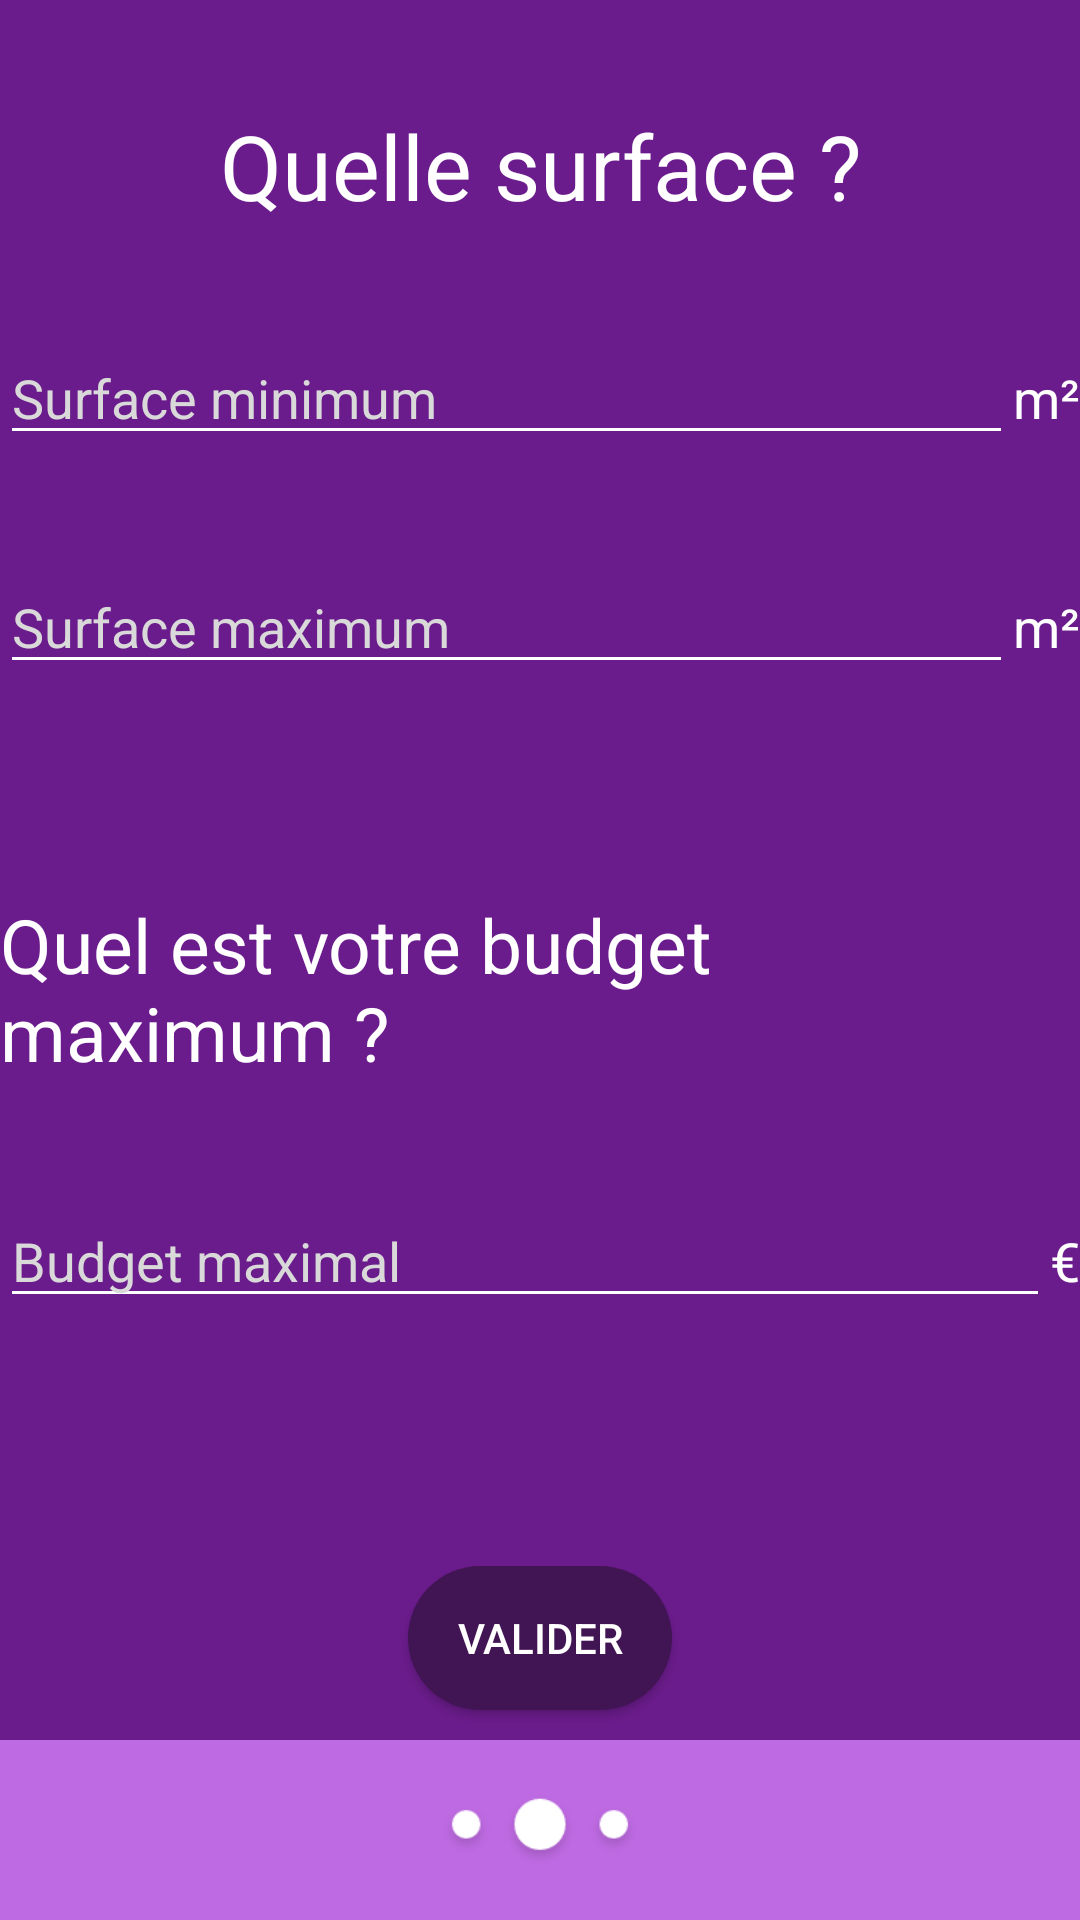

Layout XML and referenced resources for this Android screen:
<!-- AndroidManifest.xml: application theme AppTheme -->
<!-- res/layout/activity_filtre_swipe.xml -->
<?xml version="1.0" encoding="utf-8"?>
<android.support.design.widget.CoordinatorLayout xmlns:android="http://schemas.android.com/apk/res/android"
    android:layout_width="match_parent"
    android:layout_height="match_parent"
    android:background="#6B1C8C"
    android:orientation="vertical">

    <LinearLayout
        android:layout_width="match_parent"
        android:layout_height="match_parent"
        android:orientation="vertical">


        <LinearLayout
            android:layout_width="match_parent"
            android:layout_height="wrap_content"
            android:gravity="center">

            <TextView
                android:id="@+id/quelle_surface"
                android:layout_width="230dp"
                android:layout_height="wrap_content"
                android:layout_marginTop="35dp"
                android:layout_marginBottom="35dp"
                android:textSize="30dp"
                android:layout_gravity="center"
                android:gravity="center"
                android:text="@string/quelle_surface"/>

        </LinearLayout>
        <LinearLayout
            android:layout_width="wrap_content"
            android:layout_height="wrap_content"
            android:layout_gravity="center">

            <EditText
                android:id="@+id/surface_min"
                android:layout_width="370dp"
                android:layout_height="wrap_content"
                android:inputType="number"
                android:hint="@string/surface_minimum"
                android:theme="@style/MyEditTextTheme"
                android:textColor="@color/white"
                android:layout_weight="1"
                android:textColorHint="#d9d9d9"
                android:textAppearance="?android:attr/textAppearanceMedium" />

            <TextView
                android:id="@+id/value_unit_symbol_min"
                android:layout_width="wrap_content"
                android:layout_height="25dip"
                android:text="@string/mcarre"
                android:textAppearance="?android:attr/textAppearanceMedium"
                android:textColor="@color/white"/>
        </LinearLayout>
        <LinearLayout
            android:layout_width="wrap_content"
            android:layout_height="wrap_content"
            android:layout_marginTop="35dp"
            android:layout_gravity="center">

            <EditText
                android:id="@+id/surface_max"
                android:layout_width="370dp"
                android:layout_height="wrap_content"
                android:hint="@string/surface_maximum"
                android:inputType="number"
                android:theme="@style/MyEditTextTheme"
                android:textColorHint="#d9d9d9"
                android:textColor="@color/white"
                android:layout_weight="1"
                android:textAppearance="?android:attr/textAppearanceMedium" />

            <TextView
                android:id="@+id/value_unit_symbol_max"
                android:layout_width="wrap_content"
                android:layout_height="24dp"
                android:text="@string/mcarre"
                android:textAppearance="?android:attr/textAppearanceMedium"
                android:textColor="@color/white"/>
        </LinearLayout>
        <LinearLayout
            android:layout_width="match_parent"
            android:layout_height="wrap_content"
            android:orientation="horizontal"
            >



            <LinearLayout
                android:layout_width="wrap_content"
                android:layout_height="wrap_content"
                android:layout_marginTop="35dp"
                android:layout_marginLeft="10dp"
                android:background="@drawable/layout_spinner_corner">

                <Spinner
                    android:id="@+id/spinner_pieces"
                    android:layout_width="wrap_content"
                    android:layout_height="wrap_content"
                    android:layout_marginTop="0dp"
                    android:layout_marginBottom="0dp"
                    android:background="@null"
                    >

                </Spinner>
            </LinearLayout>

        </LinearLayout>

        <android.support.design.widget.CoordinatorLayout xmlns:android="http://schemas.android.com/apk/res/android"
            android:layout_width="match_parent"
            android:layout_height="match_parent"
            android:background="#6B1C8C"
            android:orientation="vertical">

            <LinearLayout
                android:layout_width="match_parent"
                android:layout_height="match_parent"
                android:orientation="vertical">

                <LinearLayout
                    android:layout_width="match_parent"
                    android:layout_height="wrap_content"
                    android:gravity="center"
                    android:layout_marginTop="35dp"
                    android:layout_marginBottom="37dp">

                    <TextView
                        android:id="@+id/title_budget"
                        android:layout_width="wrap_content"
                        android:layout_height="wrap_content"
                        android:text="@string/quel_est_votre_budget_maximum"
                        android:textSize="25dp"/>
                </LinearLayout>
                <LinearLayout
                    android:layout_width="wrap_content"
                    android:layout_height="wrap_content"
                    android:layout_gravity="center">

                    <EditText
                        android:id="@+id/budget_max"
                        android:layout_width="370dp"
                        android:layout_height="wrap_content"
                        android:inputType="number"
                        android:hint="@string/budget_maximal"
                        android:theme="@style/MyEditTextTheme"
                        android:textColor="@color/white"
                        android:layout_weight="1"
                        android:textColorHint="#d9d9d9"
                        android:textAppearance="?android:attr/textAppearanceMedium" />

                    <TextView
                        android:id="@+id/euros"
                        android:layout_width="wrap_content"
                        android:layout_height="25dip"
                        android:text="@string/euro"
                        android:textAppearance="?android:attr/textAppearanceMedium"
                        android:textColor="@color/white"/>
                </LinearLayout>


            </LinearLayout>
            <LinearLayout
                android:layout_width="match_parent"
                android:layout_height="wrap_content"
                android:layout_gravity="bottom"
                android:orientation="vertical">

                <Button
                    android:id="@+id/validate"
                    android:layout_width="wrap_content"
                    android:layout_height="wrap_content"
                    android:layout_gravity="bottom|center"
                    android:layout_marginBottom="10dp"
                    android:text="@string/valider_button"
                    android:background="@drawable/round_corner"/>

                <LinearLayout
                    android:layout_width="match_parent"
                    android:layout_height="60dp"
                    android:background="#be6ae2"
                    android:layout_gravity="bottom"
                    android:gravity="center">

                    <ImageView
                        android:layout_width="70dp"
                        android:layout_height="40dp"
                        android:layout_gravity="center"
                        android:src="@drawable/dot3_3"/>

                    <TextView
                        android:id="@+id/text"
                        android:layout_width="wrap_content"
                        android:layout_height="25dip"
                        android:text=""
                        android:textAppearance="?android:attr/textAppearanceMedium"
                        android:textColor="@color/white"/>

                </LinearLayout>


            </LinearLayout>

        </android.support.design.widget.CoordinatorLayout>
    </LinearLayout>
    <LinearLayout
        android:layout_width="match_parent"
        android:layout_height="60dp"
        android:background="#be6ae2"
        android:layout_gravity="bottom"
        android:gravity="center">

        <ImageView
            android:layout_width="70dp"
            android:layout_height="40dp"
            android:layout_gravity="center"
            android:src="@drawable/dot3_2"/>


    </LinearLayout>



</android.support.design.widget.CoordinatorLayout>
<!-- resources referenced by this layout -->
<resources>
  <color name="white">#ffffff</color>
  <!-- drawable dot3_2: png bitmap (drawable, 2318 bytes) -->
  <!-- drawable dot3_3: png bitmap (drawable, 2273 bytes) -->
  <!-- drawable round_corner (drawable) -->
  <?xml version="1.0" encoding="utf-8"?>
  <shape xmlns:android="http://schemas.android.com/apk/res/android">
      <solid android:color="#411453" />
      
  
      <corners android:radius="40dp" />
  </shape>
  <string name="budget_maximal">Budget maximal</string>
  <string name="euro">€</string>
  <string name="mcarre">m²</string>
  <string name="quel_est_votre_budget_maximum">Quel est votre budget maximum ?</string>
  <string name="quelle_surface">Quelle surface ?</string>
  <string name="surface_maximum">Surface maximum</string>
  <string name="surface_minimum">Surface minimum</string>
  <string name="valider_button">Valider</string>
  <style name="MyEditTextTheme">
          
          <item name="colorControlNormal">#fff</item>
          <item name="colorControlActivated">#fff</item>
          <item name="colorControlHighlight">#fff</item>
          <item name="android:maxLines">1</item>
          <item name="android:lines">1</item>
          <item name="android:singleLine">true</item>
          
      </style>
  <style name="AppTheme" parent="Theme.AppCompat.Light.DarkActionBar">
          
          <item name="colorPrimary">@color/colorPrimary</item>
          <item name="colorPrimaryDark">@color/colorPrimaryDark</item>
          <item name="colorAccent">@color/colorAccent</item>
          <item name="android:textColor">#fff</item>
          <item name="android:textColorHint">#fff</item>
      </style>
  <color name="colorPrimary">#472747</color>
  <color name="colorPrimaryDark">#472747</color>
  <color name="colorAccent">#D81B60</color>
</resources>
